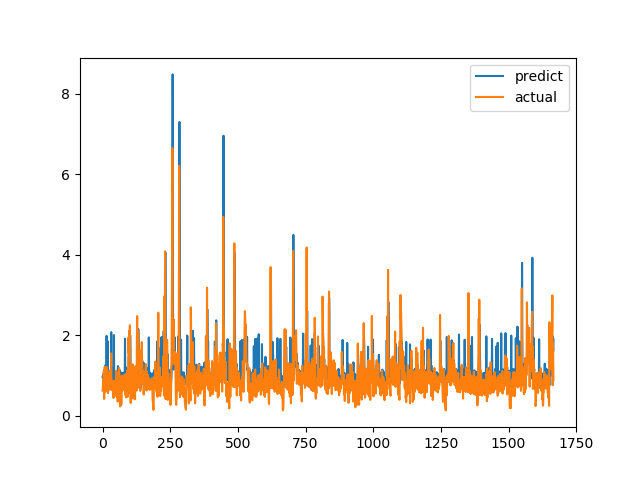

The file beside this chart, header and first rows:
predict, actual
0.9643, 0.6238
0.9823, 0.6915
1.008, 0.8558
0.9207, 0.7094
0.9993, 1.015
1.083, 1.116
1.099, 0.4183
1.149, 1.002
1.025, 1.219
1.12, 1.143
1.136, 0.6528
1.256, 0.6747
1.05, 0.601
0.9593, 0.6695
0.925, 0.6538
1.983, 0.7814
0.7324, 1.206
0.9775, 0.8469
1.107, 0.8286
1.847, 0.6482
0.903, 0.5624
0.951, 0.7183
0.9221, 1.1
1.101, 0.9542
1.073, 0.729
1.098, 0.6694
0.9154, 0.8631
1.029, 0.6465
0.9576, 0.8223
0.8939, 0.9236
1.034, 0.8301
0.9694, 1.067
2.076, 1.546
1.115, 0.6827
1.191, 0.6386
0.8989, 0.6464
0.9184, 0.6881
0.9153, 0.7274
0.9631, 0.65
0.9404, 0.8694
1.076, 0.4409
1.012, 0.4519
2.004, 0.7575
0.8533, 0.4952
0.9427, 0.6851
0.7219, 0.7244
0.9577, 0.8654
0.967, 0.74
0.9992, 0.8071
0.7813, 0.8204
1.038, 1.114
1.007, 1.109
1.095, 0.4751
1.056, 1.039
0.9577, 0.9458
1.037, 0.7878
1.103, 0.3505
1.234, 0.9368
1.082, 0.9868
1.044, 0.647
... 1,607 more rows
